Run: headless pygame with SDL's dummy video driver; simulated clock (each Clock.tick advances the game by its frame time, no real sleeping); random seed 0; keys injected as events and as key.get_pressed() state; no mouse input.
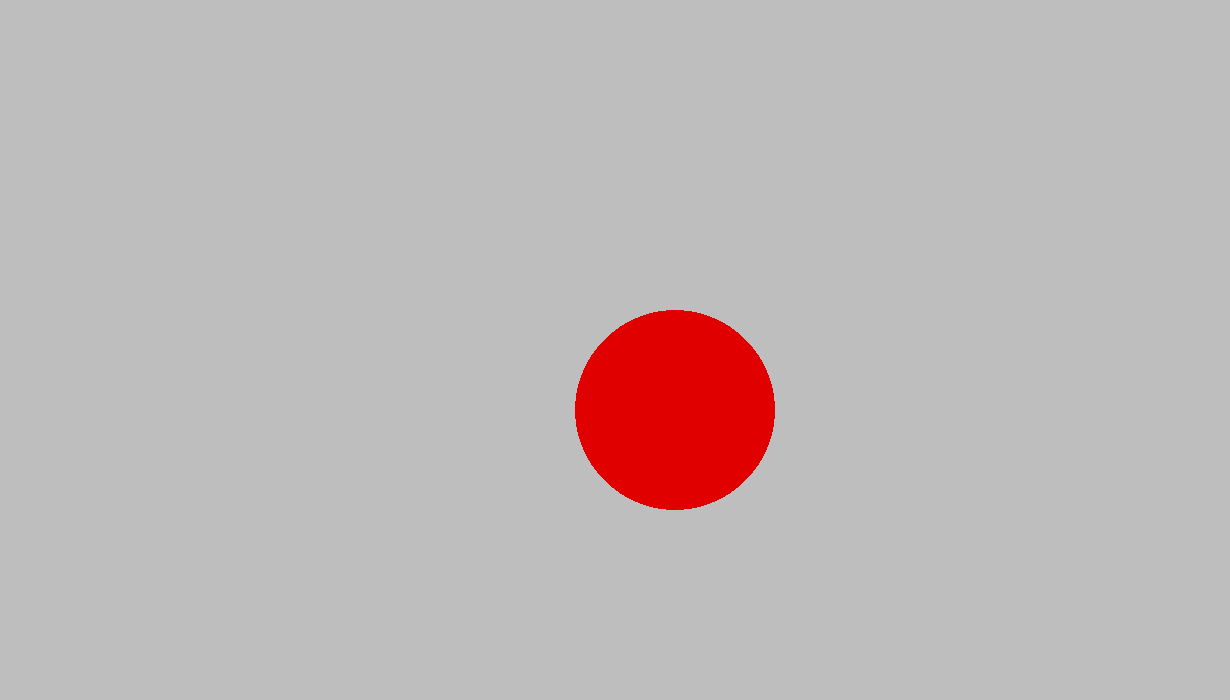
Frame 1 of 4 · flips 1–60 · no input
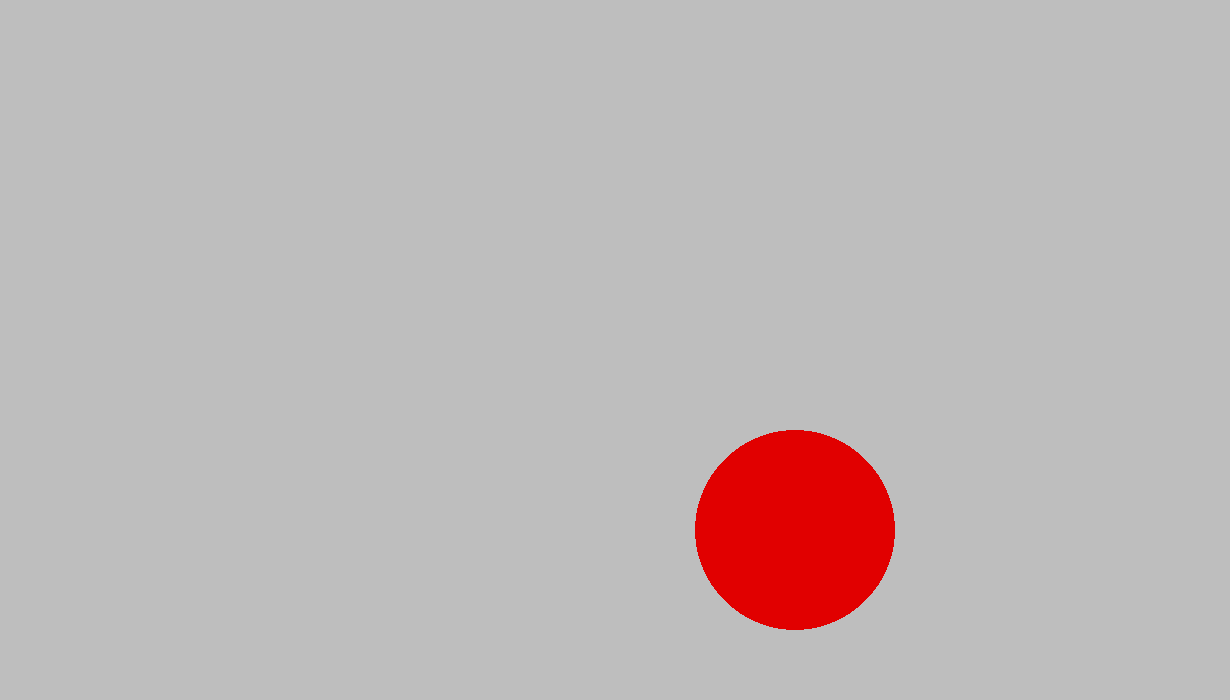
Frame 2 of 4 · flips 61–180 · tapped SPACE, RETURN · held RIGHT (→), D
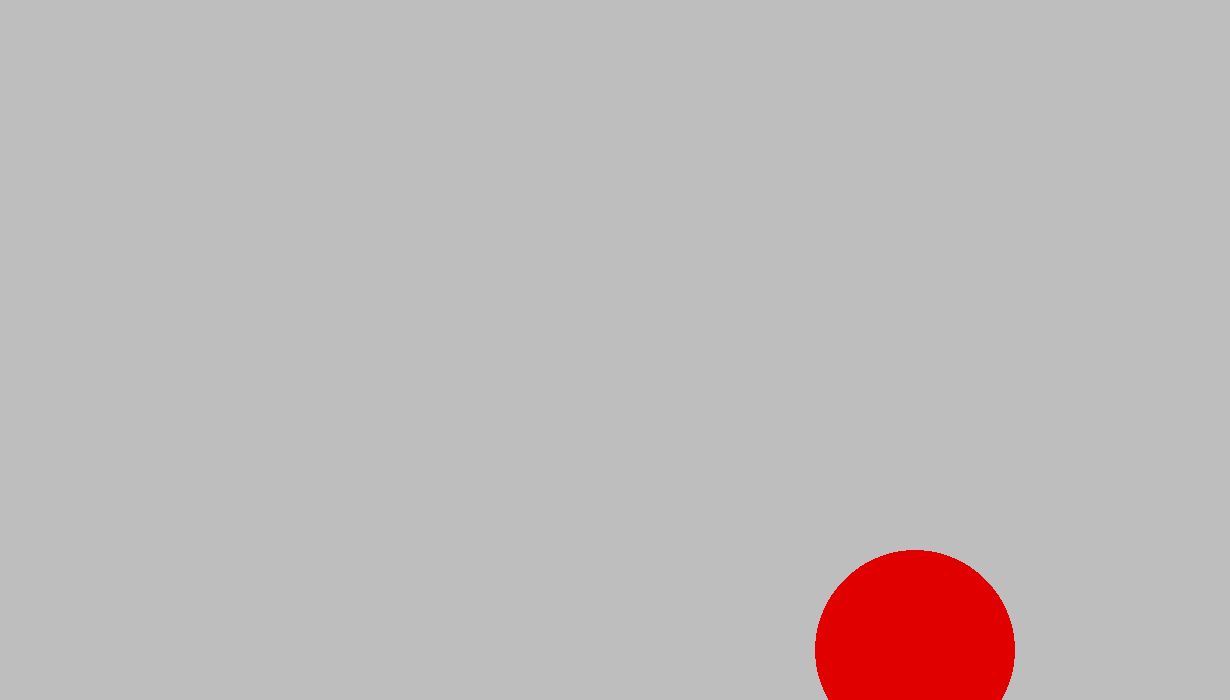
Frame 3 of 4 · flips 181–300 · held DOWN (↓), S
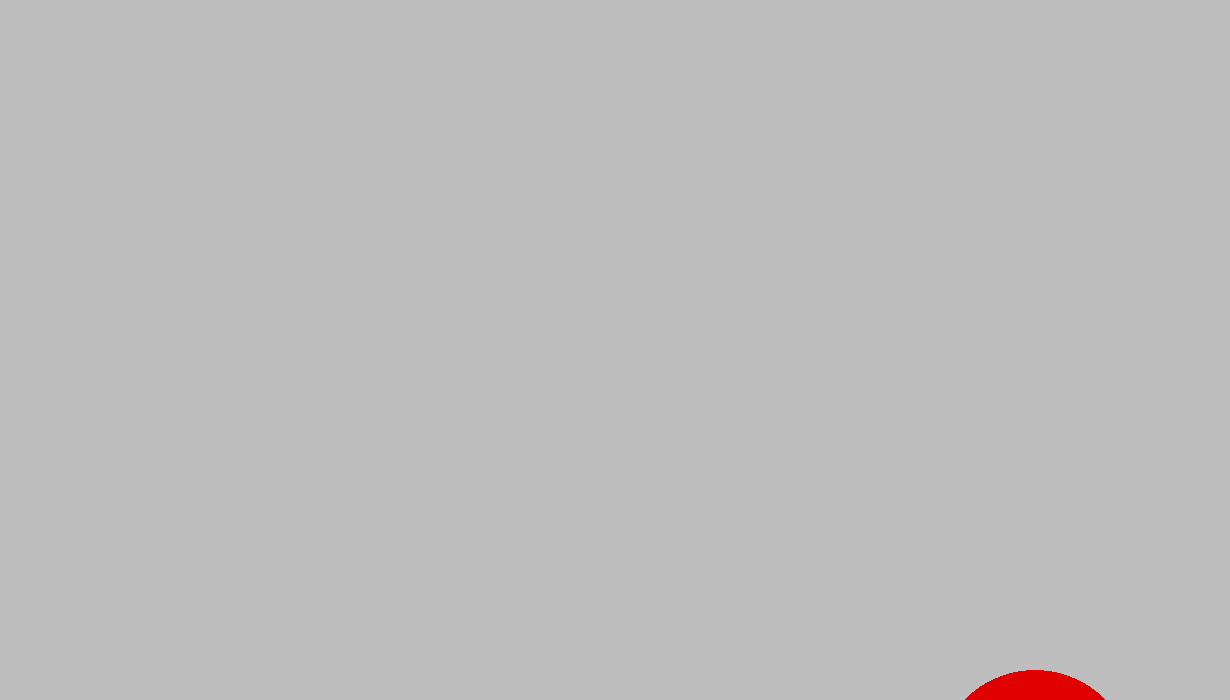
Frame 4 of 4 · flips 301–420 · held LEFT (←), A, UP (↑), W

The pygame program that drew these frames:

# Example file showing a basic pygame "game loop"
import pygame
from pygame.draw import circle, line, rect
from pygame.math import Vector2

screen_width = 1230
screen_height = 700

# pygame setup
pygame.init()
screen = pygame.display.set_mode((screen_width, screen_height))
clock = pygame.time.Clock()
running = True

circle_color = (225,0,0)
# circle_center = (screen_width/2, screen_height/2)
radius = 100
position = Vector2(screen_width/2, screen_height/2)
vel = Vector2(0,0)
acc = Vector2(0,0)
acc.x = 1
acc.y = 1

while running:
    # poll for events
    # pygame.QUIT event means the user clicked X to close your window
    for event in pygame.event.get():
        if event.type == pygame.QUIT:
            running = False

    # fill the screen with a color to wipe away anything from last frame
    screen.fill("grey")

    # RENDER YOUR GAME HERE
    
    # vel.x += acc.x
    # vel.y += acc.y
    vel += acc 
    # position.x += vel.x
    # position.y += vel.y
    position += vel
    circle(screen,circle_color,position,radius)
    acc.x = 0
    acc.y = 0

    # line_color = (0,0,0)
    # line_start = ((screen_width/2)-200,200)
    # line_end = ((screen_width/2)+200,200)
    # width = 10
    # line(screen,line_color,line_start,line_end,width)

    # rect_color = (0,0,0)
    # rect_size = ((screen_width/2) - 125, 100, 250, 100)
    # rect(screen, rect_color, rect_size)

    # flip() the display to put your work on screen
    pygame.display.flip()

    clock.tick(60)  # limits FPS to 60
    

pygame.quit()
